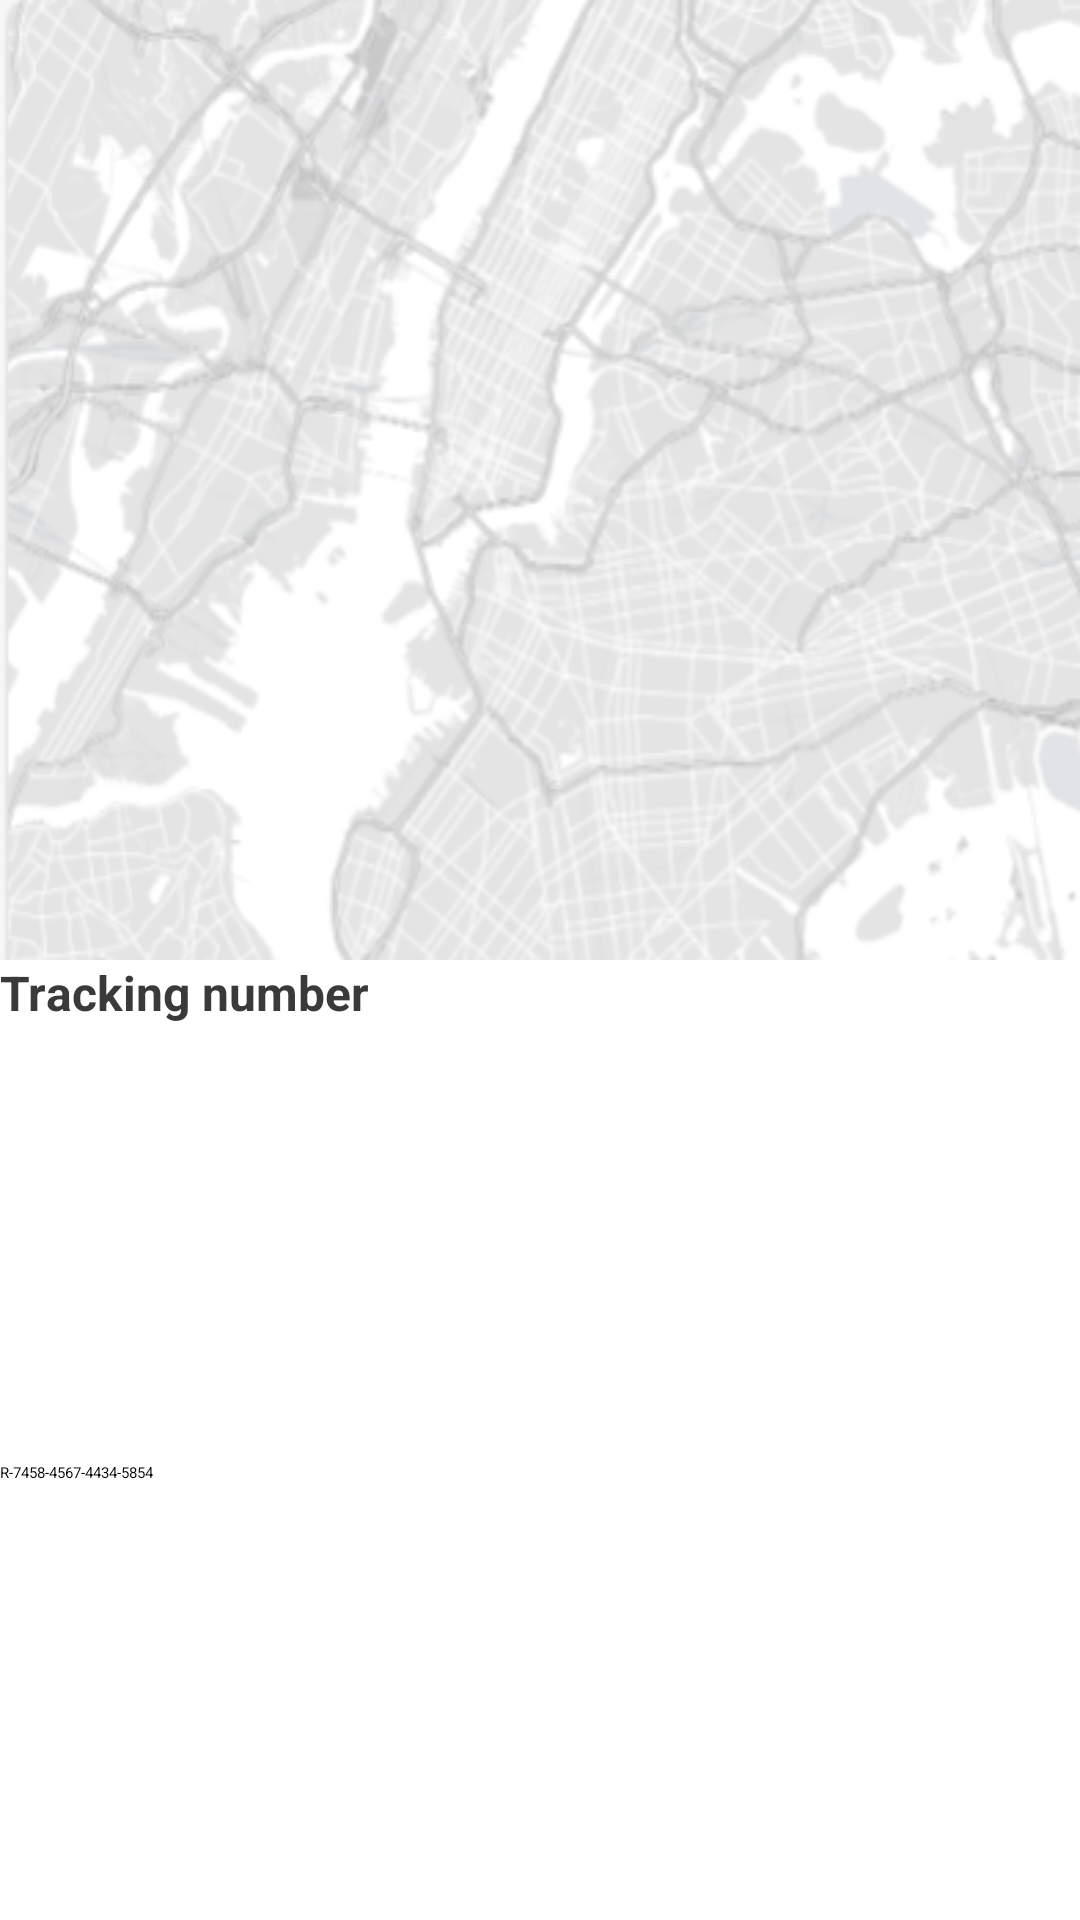

Android layout source for this screen:
<!-- AndroidManifest.xml: application theme Theme.MyApplication -->
<!-- res/layout/tracking.xml -->
<?xml version="1.0" encoding="utf-8"?>
<androidx.constraintlayout.widget.ConstraintLayout xmlns:android="http://schemas.android.com/apk/res/android"
    xmlns:app="http://schemas.android.com/apk/res-auto"
    xmlns:tools="http://schemas.android.com/tools"
    android:id="@+id/main"
    android:layout_width="match_parent"
    android:layout_height="match_parent"
    tools:context=".TrackingActivity">

    <ImageView
        android:id="@+id/imageView11"
        android:layout_width="match_parent"
        android:layout_height="wrap_content"
        android:background="@drawable/img"
        app:layout_constraintEnd_toEndOf="parent"
        app:layout_constraintStart_toStartOf="parent"
        app:layout_constraintTop_toTopOf="parent" />

    <TextView
        android:id="@+id/textView34"
        android:layout_width="wrap_content"
        android:layout_height="wrap_content"
        android:fontFamily="sans-serif"
        android:text="Tracking number"
        android:textColor="#3a3a3a"
        android:textSize="16sp"
        android:textStyle="bold"
        app:layout_constraintStart_toStartOf="parent"
        app:layout_constraintTop_toBottomOf="@+id/imageView11" />

    <TextView
        android:id="@+id/textView35"
        android:layout_width="wrap_content"
        android:layout_height="wrap_content"
        android:text="R-7458-4567-4434-5854"
        app:layout_constraintBottom_toBottomOf="parent"
        app:layout_constraintTop_toBottomOf="@id/textView34" />
</androidx.constraintlayout.widget.ConstraintLayout>
<!-- resources referenced by this layout -->
<resources>
  <!-- drawable img: png bitmap (drawable, 107939 bytes) -->
</resources>
